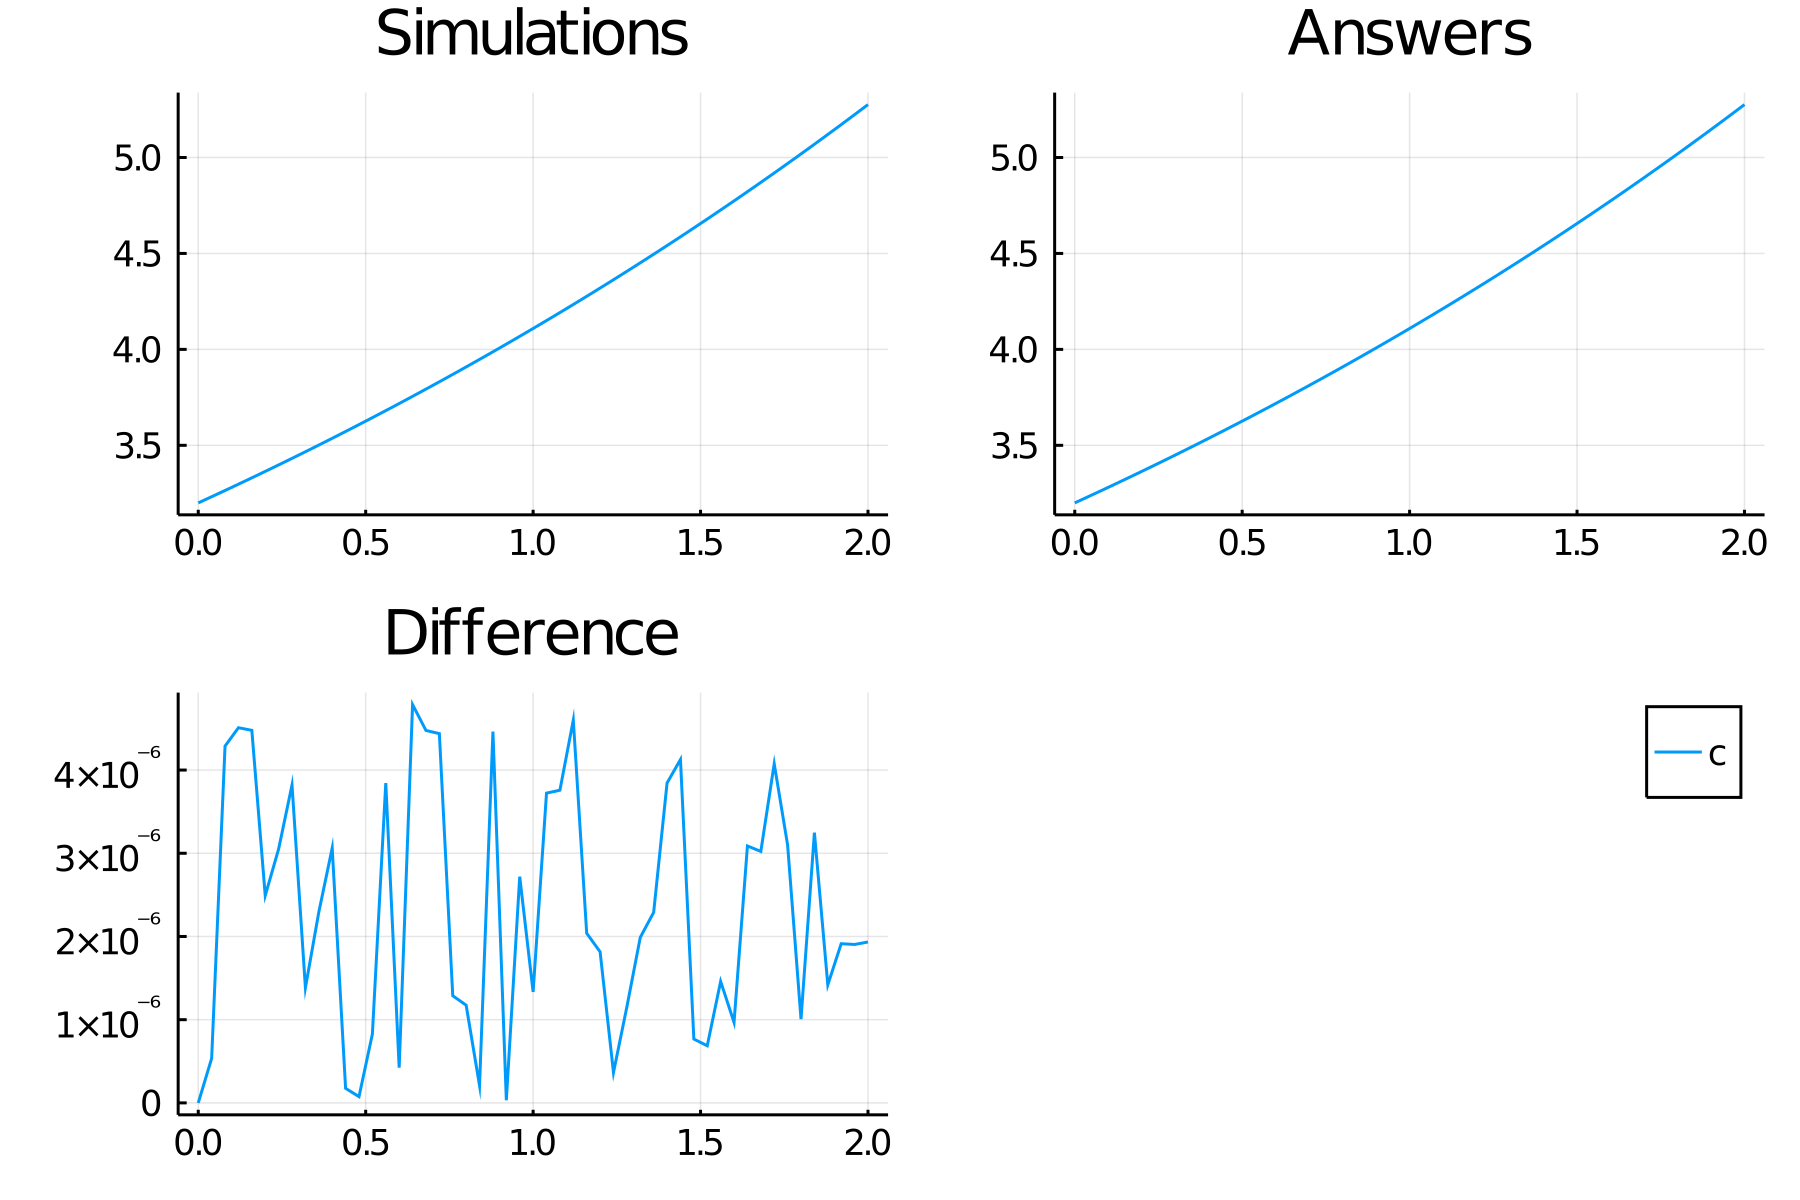

Source data for this figure (header and first rows):
time, c
0.0, 3.2
0.04, 3.232
0.08, 3.265
0.12, 3.297
0.16, 3.331
0.2, 3.364
0.24, 3.398
0.28, 3.432
0.32, 3.467
0.36, 3.501
0.4, 3.537
0.44, 3.572
0.48, 3.608
0.52, 3.644
0.56, 3.681
0.6, 3.718
0.64, 3.755
0.68, 3.793
0.72, 3.831
0.76, 3.87
0.8, 3.908
0.84, 3.948
0.88, 3.987
0.92, 4.028
0.96, 4.068
1.0, 4.109
1.04, 4.15
1.08, 4.192
1.12, 4.234
1.16, 4.277
1.2, 4.32
1.24, 4.363
1.28, 4.407
1.32, 4.451
1.36, 4.496
1.4, 4.541
1.44, 4.587
1.48, 4.633
1.52, 4.679
1.56, 4.726
1.6, 4.774
1.64, 4.822
1.68, 4.87
1.72, 4.919
1.76, 4.969
1.8, 5.019
1.84, 5.069
1.88, 5.12
1.92, 5.171
1.96, 5.223
2.0, 5.276
